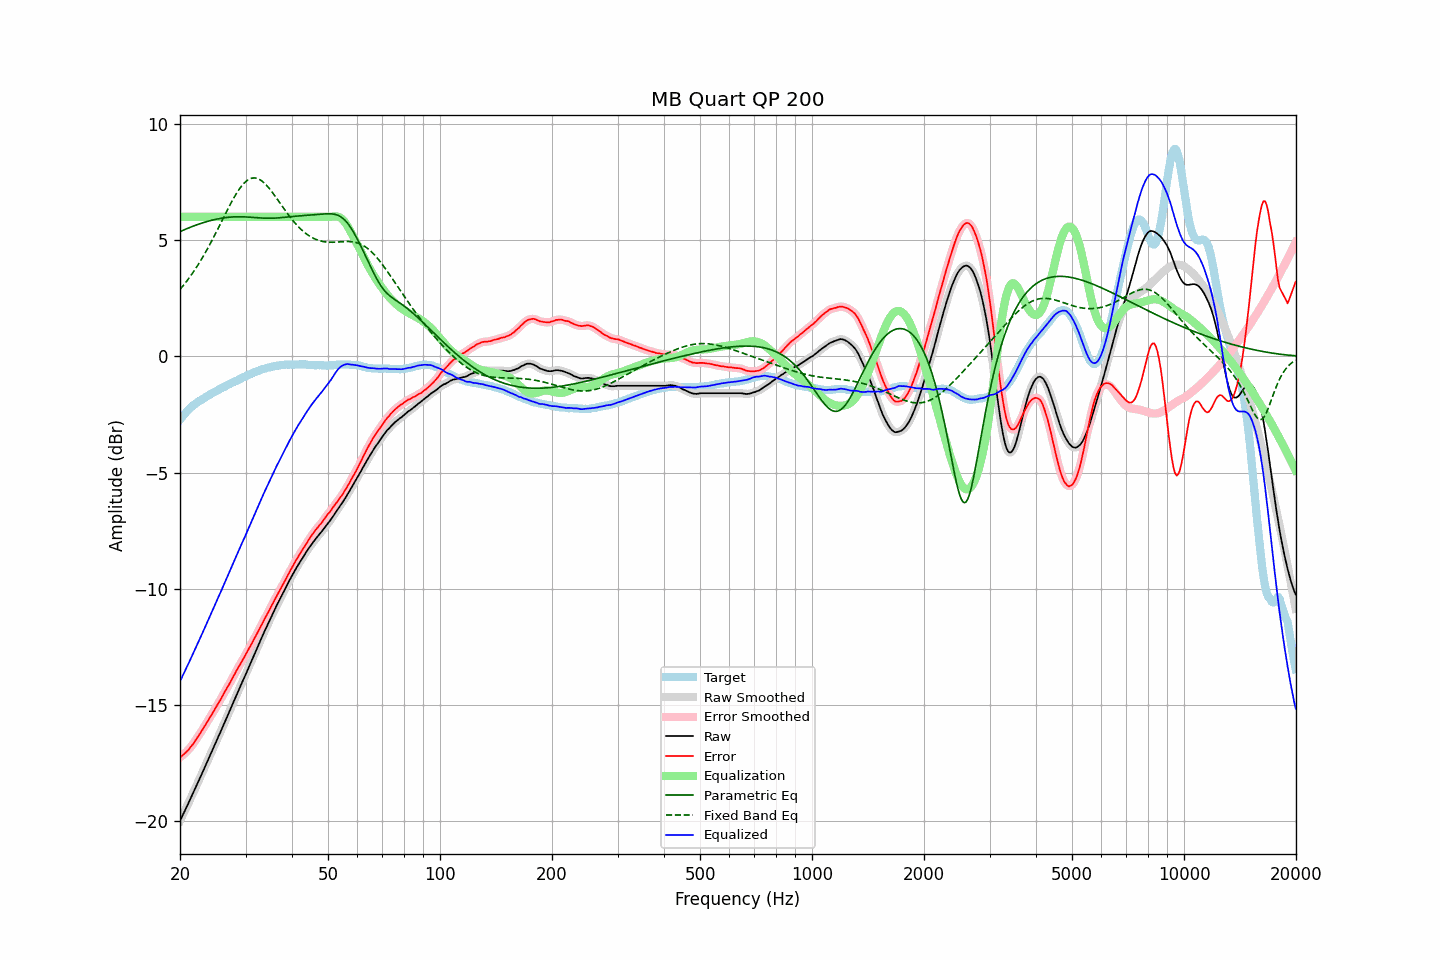

The file beside this chart, header and first rows:
frequency, raw, error, smoothed, error_smoothed, equalization, parametric_eq, fixed_band_eq, equalized_raw, equalized_smoothed, target
20.00, -19.98, -17.25, -19.98, -17.25, 6.00, 5.36, 2.88, -13.98, -13.98, -2.73
20.20, -19.84, -17.20, -19.83, -17.20, 6.00, 5.40, 2.96, -13.84, -13.83, -2.64
20.40, -19.68, -17.14, -19.69, -17.14, 6.00, 5.43, 3.04, -13.68, -13.69, -2.55
20.61, -19.55, -17.07, -19.54, -17.08, 6.00, 5.46, 3.13, -13.55, -13.54, -2.48
20.81, -19.39, -17.01, -19.40, -17.01, 6.00, 5.48, 3.22, -13.39, -13.40, -2.39
21.02, -19.26, -16.95, -19.25, -16.94, 6.00, 5.51, 3.31, -13.26, -13.25, -2.31
21.23, -19.11, -16.86, -19.11, -16.86, 6.00, 5.54, 3.40, -13.11, -13.11, -2.25
21.44, -18.95, -16.77, -18.96, -16.77, 6.00, 5.57, 3.50, -12.95, -12.96, -2.19
21.66, -18.81, -16.69, -18.81, -16.68, 6.00, 5.60, 3.60, -12.81, -12.81, -2.12
21.87, -18.65, -16.59, -18.65, -16.59, 6.00, 5.62, 3.70, -12.65, -12.65, -2.07
22.09, -18.50, -16.49, -18.50, -16.49, 6.00, 5.65, 3.80, -12.50, -12.50, -2.02
22.31, -18.34, -16.37, -18.35, -16.38, 6.00, 5.67, 3.91, -12.34, -12.35, -1.97
22.54, -18.20, -16.28, -18.20, -16.27, 6.00, 5.70, 4.02, -12.20, -12.20, -1.92
22.76, -18.04, -16.16, -18.05, -16.16, 6.00, 5.72, 4.13, -12.04, -12.05, -1.88
22.99, -17.90, -16.06, -17.89, -16.05, 6.00, 5.74, 4.25, -11.90, -11.89, -1.84
23.22, -17.74, -15.94, -17.74, -15.94, 6.00, 5.76, 4.37, -11.74, -11.74, -1.80
23.45, -17.59, -15.83, -17.58, -15.83, 6.00, 5.78, 4.49, -11.59, -11.58, -1.75
23.69, -17.43, -15.72, -17.43, -15.72, 6.00, 5.80, 4.61, -11.43, -11.43, -1.71
23.92, -17.27, -15.60, -17.27, -15.61, 6.00, 5.82, 4.74, -11.27, -11.27, -1.67
24.16, -17.11, -15.49, -17.12, -15.49, 6.00, 5.84, 4.87, -11.11, -11.12, -1.62
24.40, -16.96, -15.38, -16.96, -15.38, 6.00, 5.86, 5.00, -10.96, -10.96, -1.58
24.65, -16.81, -15.25, -16.81, -15.26, 6.00, 5.88, 5.13, -10.81, -10.81, -1.55
24.89, -16.65, -15.14, -16.65, -15.14, 6.00, 5.89, 5.27, -10.65, -10.65, -1.51
25.14, -16.49, -15.02, -16.49, -15.02, 6.00, 5.91, 5.40, -10.49, -10.49, -1.47
25.39, -16.33, -14.90, -16.34, -14.90, 6.00, 5.92, 5.54, -10.33, -10.34, -1.43
25.65, -16.19, -14.79, -16.18, -14.78, 6.00, 5.93, 5.68, -10.19, -10.18, -1.40
25.91, -16.03, -14.66, -16.03, -14.66, 6.00, 5.94, 5.82, -10.03, -10.03, -1.37
26.16, -15.86, -14.54, -15.87, -14.54, 6.00, 5.96, 5.96, -9.86, -9.87, -1.33
26.43, -15.71, -14.41, -15.71, -14.41, 6.00, 5.97, 6.10, -9.71, -9.71, -1.30
26.69, -15.55, -14.29, -15.55, -14.29, 6.00, 5.97, 6.23, -9.55, -9.55, -1.26
26.96, -15.40, -14.18, -15.39, -14.17, 6.00, 5.98, 6.37, -9.40, -9.39, -1.22
27.23, -15.24, -14.05, -15.24, -14.05, 6.00, 5.99, 6.50, -9.24, -9.24, -1.19
27.50, -15.08, -13.93, -15.08, -13.93, 6.00, 5.99, 6.63, -9.08, -9.08, -1.15
27.77, -14.91, -13.79, -14.92, -13.80, 6.00, 6.00, 6.76, -8.91, -8.92, -1.12
28.05, -14.76, -13.67, -14.76, -13.67, 6.00, 6.00, 6.88, -8.76, -8.76, -1.08
28.33, -14.60, -13.53, -14.59, -13.54, 6.00, 6.00, 6.99, -8.60, -8.59, -1.06
28.62, -14.44, -13.41, -14.44, -13.41, 6.00, 6.00, 7.10, -8.44, -8.44, -1.02
28.90, -14.28, -13.29, -14.28, -13.29, 6.00, 6.00, 7.21, -8.28, -8.28, -0.98
29.19, -14.13, -13.17, -14.12, -13.17, 6.00, 6.00, 7.30, -8.13, -8.12, -0.95
29.48, -13.96, -13.06, -13.97, -13.05, 6.00, 6.00, 7.38, -7.96, -7.97, -0.91
29.78, -13.82, -12.93, -13.81, -12.93, 6.00, 6.00, 7.46, -7.82, -7.81, -0.89
30.08, -13.66, -12.81, -13.66, -12.81, 6.00, 6.00, 7.52, -7.66, -7.66, -0.85
30.38, -13.50, -12.68, -13.50, -12.68, 6.00, 5.99, 7.58, -7.50, -7.50, -0.82
30.68, -13.34, -12.56, -13.34, -12.56, 6.00, 5.99, 7.62, -7.34, -7.34, -0.78
30.99, -13.19, -12.43, -13.18, -12.43, 6.00, 5.98, 7.65, -7.19, -7.18, -0.76
31.30, -13.03, -12.31, -13.03, -12.30, 6.00, 5.98, 7.67, -7.03, -7.03, -0.72
31.61, -12.87, -12.17, -12.87, -12.17, 6.00, 5.97, 7.67, -6.87, -6.87, -0.69
31.93, -12.71, -12.04, -12.71, -12.04, 6.00, 5.97, 7.67, -6.71, -6.71, -0.67
32.24, -12.54, -11.90, -12.55, -11.90, 6.00, 5.96, 7.65, -6.54, -6.55, -0.65
32.57, -12.39, -11.77, -12.39, -11.77, 6.00, 5.96, 7.62, -6.39, -6.39, -0.62
32.89, -12.22, -11.65, -12.23, -11.64, 6.00, 5.95, 7.59, -6.22, -6.23, -0.58
33.22, -12.08, -11.51, -12.07, -11.51, 6.00, 5.95, 7.54, -6.08, -6.07, -0.56
33.55, -11.91, -11.37, -11.92, -11.38, 6.00, 5.94, 7.48, -5.91, -5.92, -0.54
33.89, -11.77, -11.24, -11.77, -11.25, 6.00, 5.94, 7.42, -5.77, -5.77, -0.52
34.23, -11.62, -11.12, -11.62, -11.11, 6.00, 5.94, 7.35, -5.62, -5.62, -0.50
34.57, -11.47, -10.99, -11.47, -10.99, 6.00, 5.94, 7.27, -5.47, -5.47, -0.48
34.92, -11.32, -10.85, -11.32, -10.86, 6.00, 5.94, 7.18, -5.32, -5.32, -0.47
35.27, -11.17, -10.73, -11.17, -10.72, 6.00, 5.94, 7.09, -5.17, -5.17, -0.44
35.62, -11.03, -10.59, -11.02, -10.59, 6.00, 5.94, 7.00, -5.03, -5.02, -0.43
35.97, -10.87, -10.45, -10.88, -10.46, 6.00, 5.95, 6.91, -4.87, -4.88, -0.43
... 635 more rows
